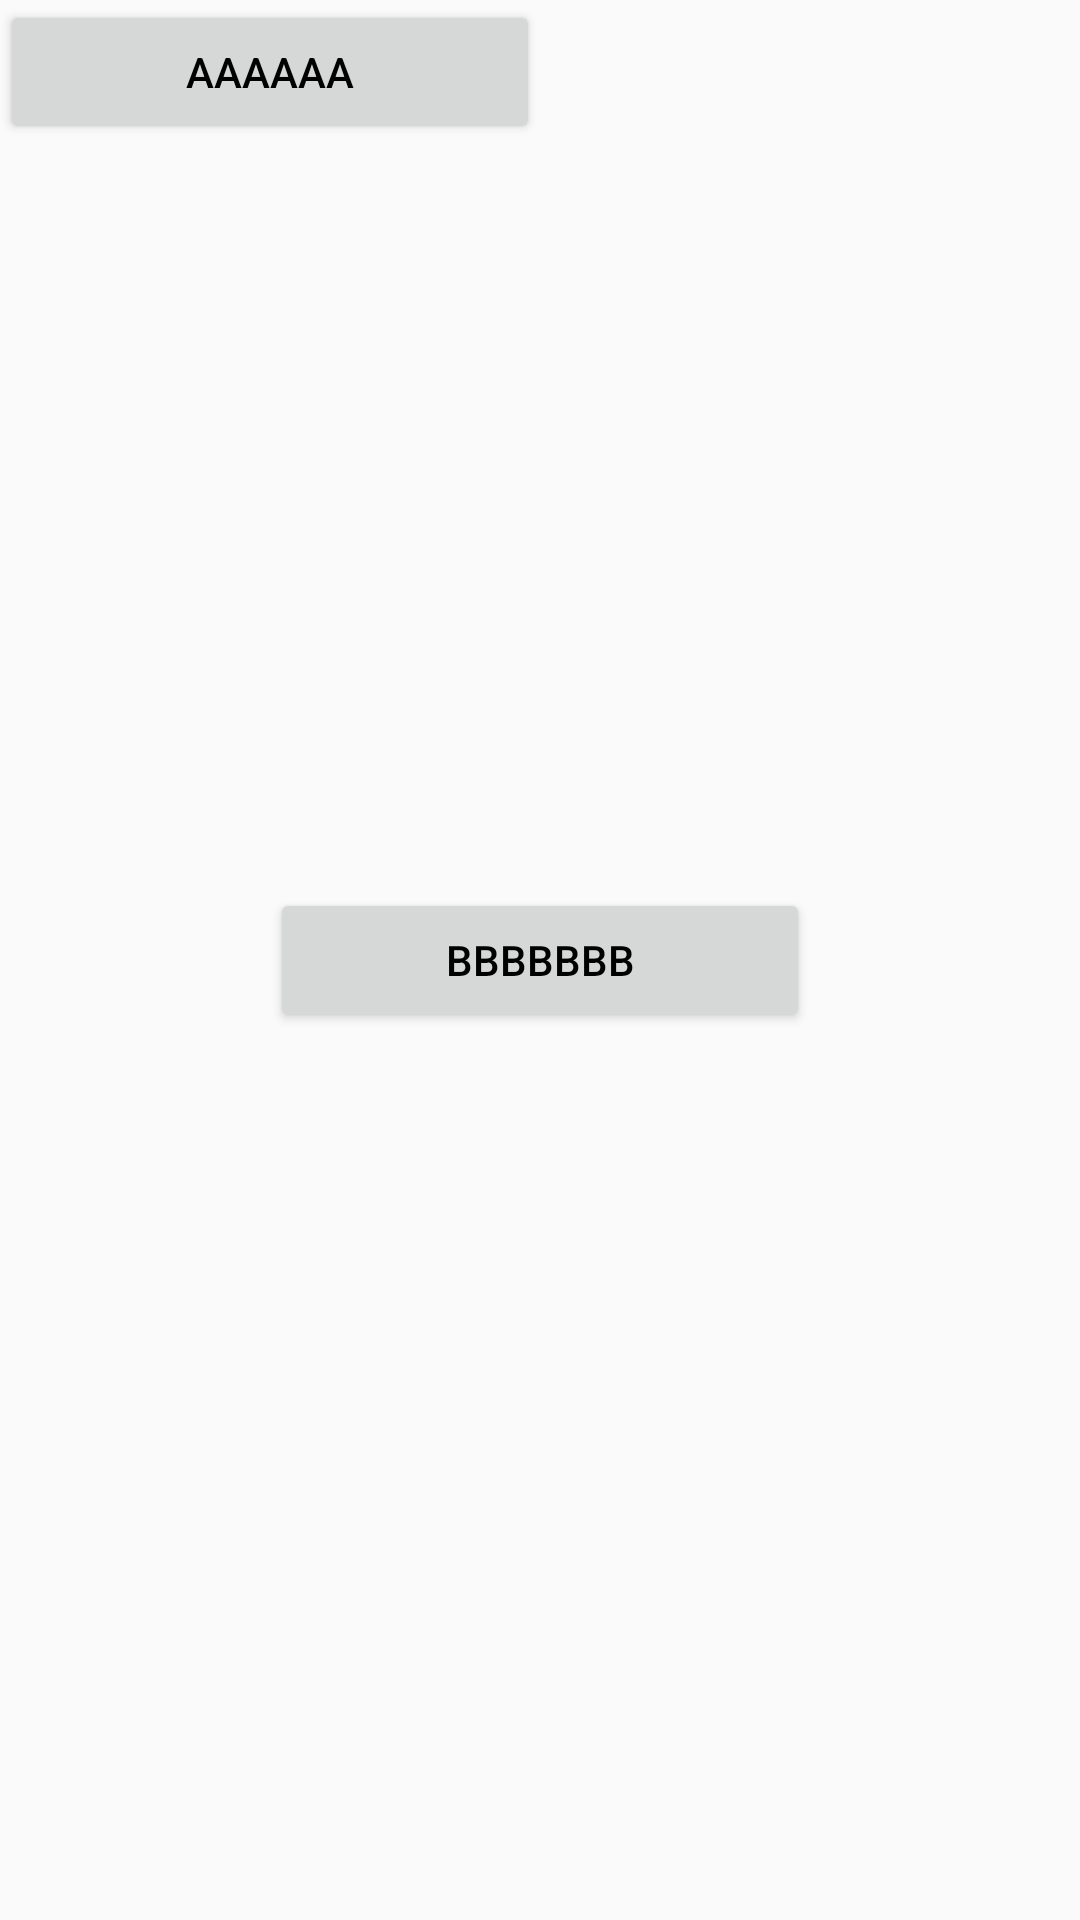

This screen was rendered from an Android layout file. Write that file and the resources it references.
<!-- AndroidManifest.xml: application theme AppTheme -->
<!-- res/layout/layout_chat_room_header.xml -->
<?xml version="1.0" encoding="utf-8"?>
<FrameLayout xmlns:android="http://schemas.android.com/apk/res/android"
    android:layout_width="match_parent"
    android:layout_height="150dp">

    <Button
        android:id="@+id/tv_anchor_name"
        android:layout_width="180dp"
        android:layout_height="wrap_content"
        android:text="aaaaaa"
        android:textColor="#000" />


    <Button
        android:id="@+id/tv_anchor_name1"
        android:layout_width="180dp"
        android:layout_height="wrap_content"
        android:layout_gravity="center"
        android:text="bbbbbbb"
        android:textColor="#000" />

</FrameLayout>
<!-- resources referenced by this layout -->
<resources>
  <style name="AppTheme" parent="Theme.AppCompat.Light.DarkActionBar">
          
          <item name="colorPrimary">@color/colorPrimary</item>
          <item name="colorPrimaryDark">@color/colorPrimaryDark</item>
          <item name="colorAccent">@color/colorAccent</item>
      </style>
  <color name="colorPrimary">#008577</color>
  <color name="colorPrimaryDark">#00574B</color>
  <color name="colorAccent">#D81B60</color>
</resources>
